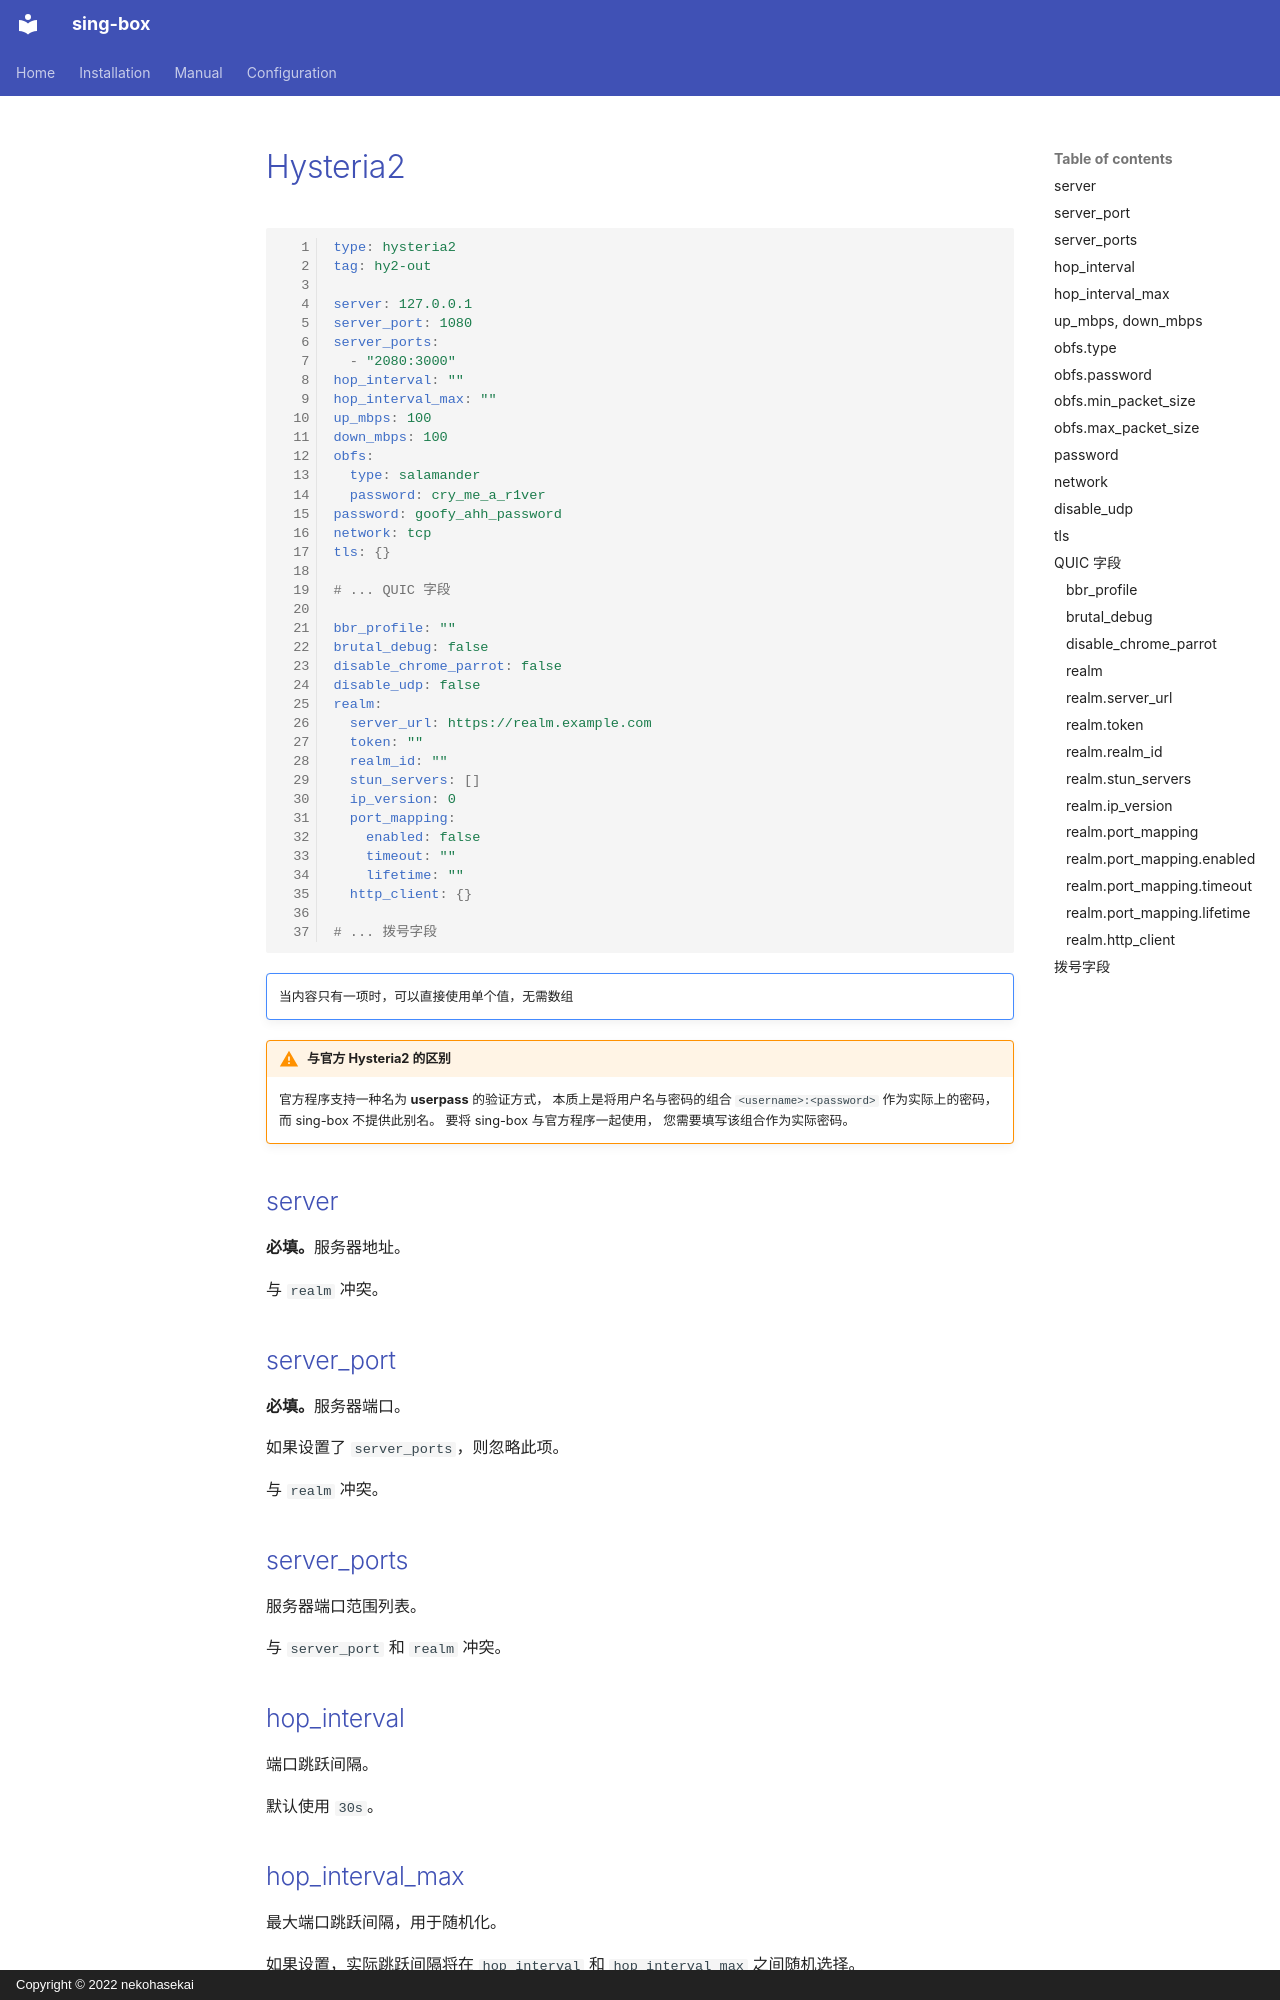

repository: Acheirial/sing-box · page: configuration/outbound/hysteria2.zh/index.html · generator: mkdocs · copyright: Copyright © 2022 nekohasekai

# Hysteria2

```{.yaml linenums="1"}
type: hysteria2
tag: hy2-out

server: 127.0.0.1
server_port: 1080
server_ports:
  - "2080:3000"
hop_interval: ""
hop_interval_max: ""
up_mbps: 100
down_mbps: 100
obfs:
  type: salamander
  password: cry_me_a_r1ver
password: goofy_ahh_password
network: tcp
tls: {}

# ... QUIC 字段

bbr_profile: ""
brutal_debug: false
disable_chrome_parrot: false
disable_udp: false
realm:
  server_url: https://realm.example.com
  token: ""
  realm_id: ""
  stun_servers: []
  ip_version: 0
  port_mapping:
    enabled: false
    timeout: ""
    lifetime: ""
  http_client: {}

# ... 拨号字段

```

!!! note ""

    当内容只有一项时，可以直接使用单个值，无需数组

!!! warning "与官方 Hysteria2 的区别"

    官方程序支持一种名为 **userpass** 的验证方式，
    本质上是将用户名与密码的组合 `<username>:<password>` 作为实际上的密码，而 sing-box 不提供此别名。
    要将 sing-box 与官方程序一起使用， 您需要填写该组合作为实际密码。

## server

**必填。**服务器地址。

与 `realm` 冲突。

## server_port

**必填。**服务器端口。

如果设置了 `server_ports`，则忽略此项。

与 `realm` 冲突。

## server_ports

服务器端口范围列表。

与 `server_port` 和 `realm` 冲突。

## hop_interval

端口跳跃间隔。

默认使用 `30s`。

## hop_interval_max

最大端口跳跃间隔，用于随机化。

如果设置，实际跳跃间隔将在 `hop_interval` 和 `hop_interval_max` 之间随机选择。
